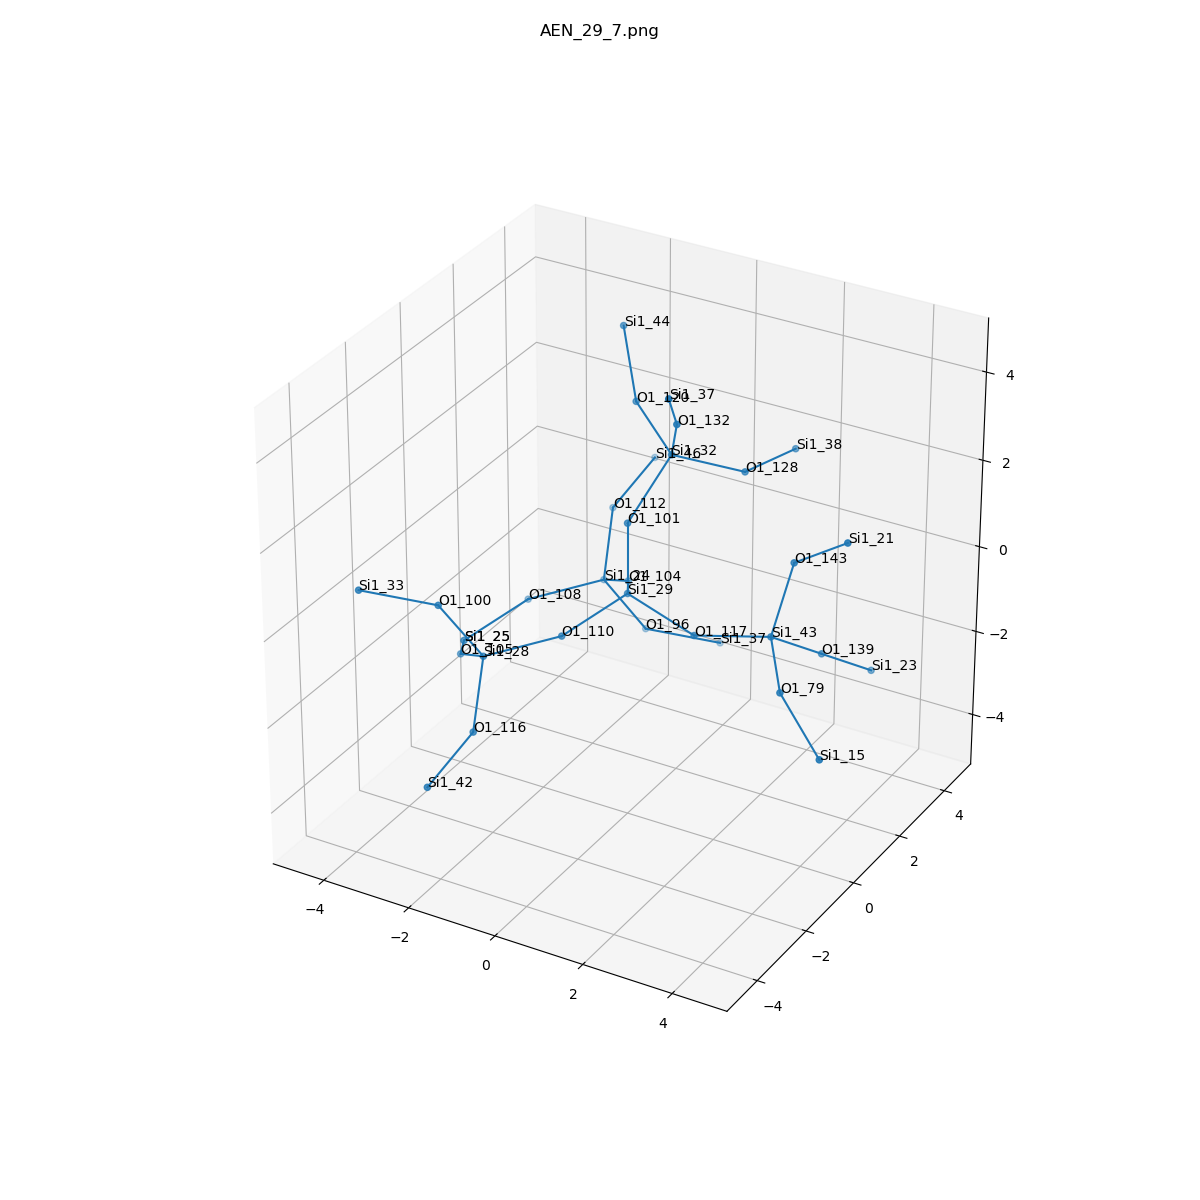

The data file committed next to this chart (first rows):
, neighbor_num, isite, atom, x, y, z, front_index
0, 0, 29, Si1, 0.0, 0.0, 0.0, 
1, 1, 110, O1, -0.7435, -1.322, -0.5342, 0.0
2, 1, 101, O1, 0.0, 0.0, 1.612, 0.0
3, 1, 117, O1, 1.522, 0.0, -0.5283, 0.0
4, 1, 104, O1, -0.7383, 1.31, -0.5715, 0.0
5, 2, 28, Si1, -2.02, -2.22, -0.92, 1.0
6, 2, 32, Si1, 0.4425, 0.9694, 2.823, 2.0
7, 2, 43, Si1, 3.072, 0.3274, -0.2703, 3.0
8, 2, 24, Si1, -1.842, 2.218, -1.309, 4.0
9, 3, 105, O1, -3.123, -1.311, -1.658, 5.0
10, 3, 116, O1, -1.559, -3.386, -1.932, 5.0
11, 3, 100, O1, -2.628, -2.888, 0.4155, 5.0
12, 3, 132, O1, 1.036, 0.1212, 4.054, 6.0
13, 3, 120, O1, -0.8483, 1.812, 3.295, 6.0
14, 3, 128, O1, 1.532, 2.009, 2.242, 6.0
15, 3, 139, O1, 3.558, 1.573, -1.156, 7.0
16, 3, 143, O1, 3.307, 0.8035, 1.251, 7.0
17, 3, 79, O1, 3.977, -0.9547, -0.6231, 7.0
18, 3, 112, O1, -2.302, 3.385, -0.2977, 8.0
19, 3, 108, O1, -3.118, 1.32, -1.695, 8.0
20, 3, 96, O1, -1.233, 2.887, -2.645, 8.0
21, 4, 25, Si1, -3.861, -0.001626, -2.229, 9.0
22, 4, 42, Si1, -1.688, -4.904, -2.438, 10.0
23, 4, 33, Si1, -3.891, -3.793, 0.8492, 11.0
24, 4, 37, Si1, 1.445, -0.9289, 5.202, 12.0
25, 4, 44, Si1, -1.618, 2.646, 4.434, 13.0
26, 4, 38, Si1, 1.822, 3.59, 2.107, 14.0
27, 4, 23, Si1, 4.045, 2.818, -2.042, 15.0
28, 4, 21, Si1, 4.6, 0.5618, 2.183, 16.0
29, 4, 15, Si1, 5.21, -1.605, -1.433, 17.0
30, 4, 46, Si1, -2.174, 4.902, 0.209, 18.0
31, 4, 25, Si1, -3.861, -0.001626, -2.229, 19.0
32, 4, 37, Si1, 0.02918, 3.791, -3.078, 20.0
